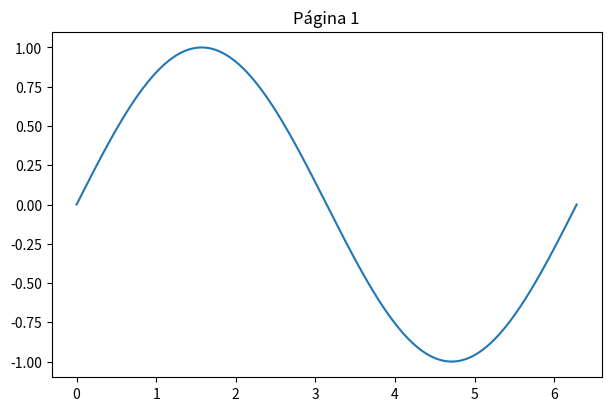
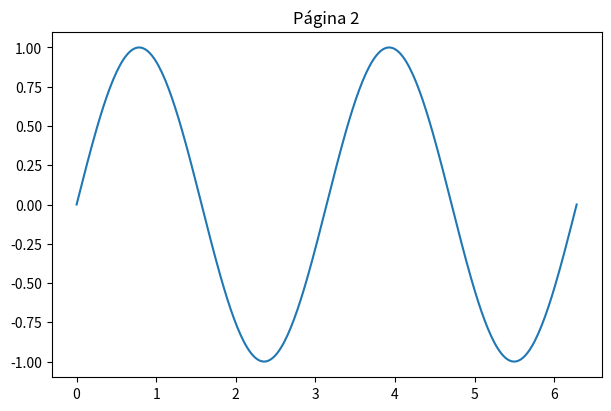
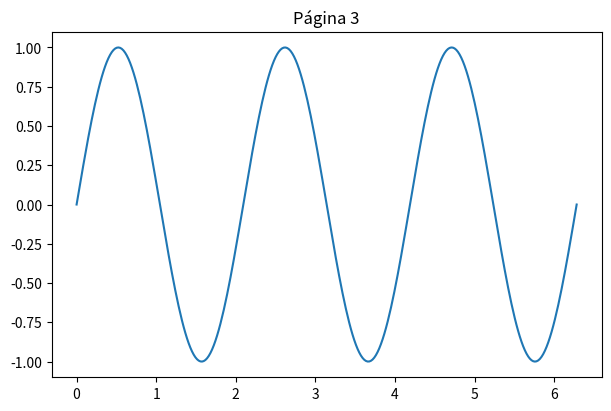

Python code for these plots, in order:
from matplotlib.backends.backend_pdf import PdfPages
import numpy as np
import matplotlib.pyplot as plt
with PdfPages("reporte.pdf") as pdf:
    for i in range(1, 4):
        fig, ax = plt.subplots(figsize=(6, 4), layout="constrained")
        x = np.linspace(0, 2 * np.pi, 300)
        ax.plot(x, np.sin(i * x))
        ax.set_title(f"Página {i}")
        pdf.savefig(fig, bbox_inches="tight")
        plt.close(fig)
